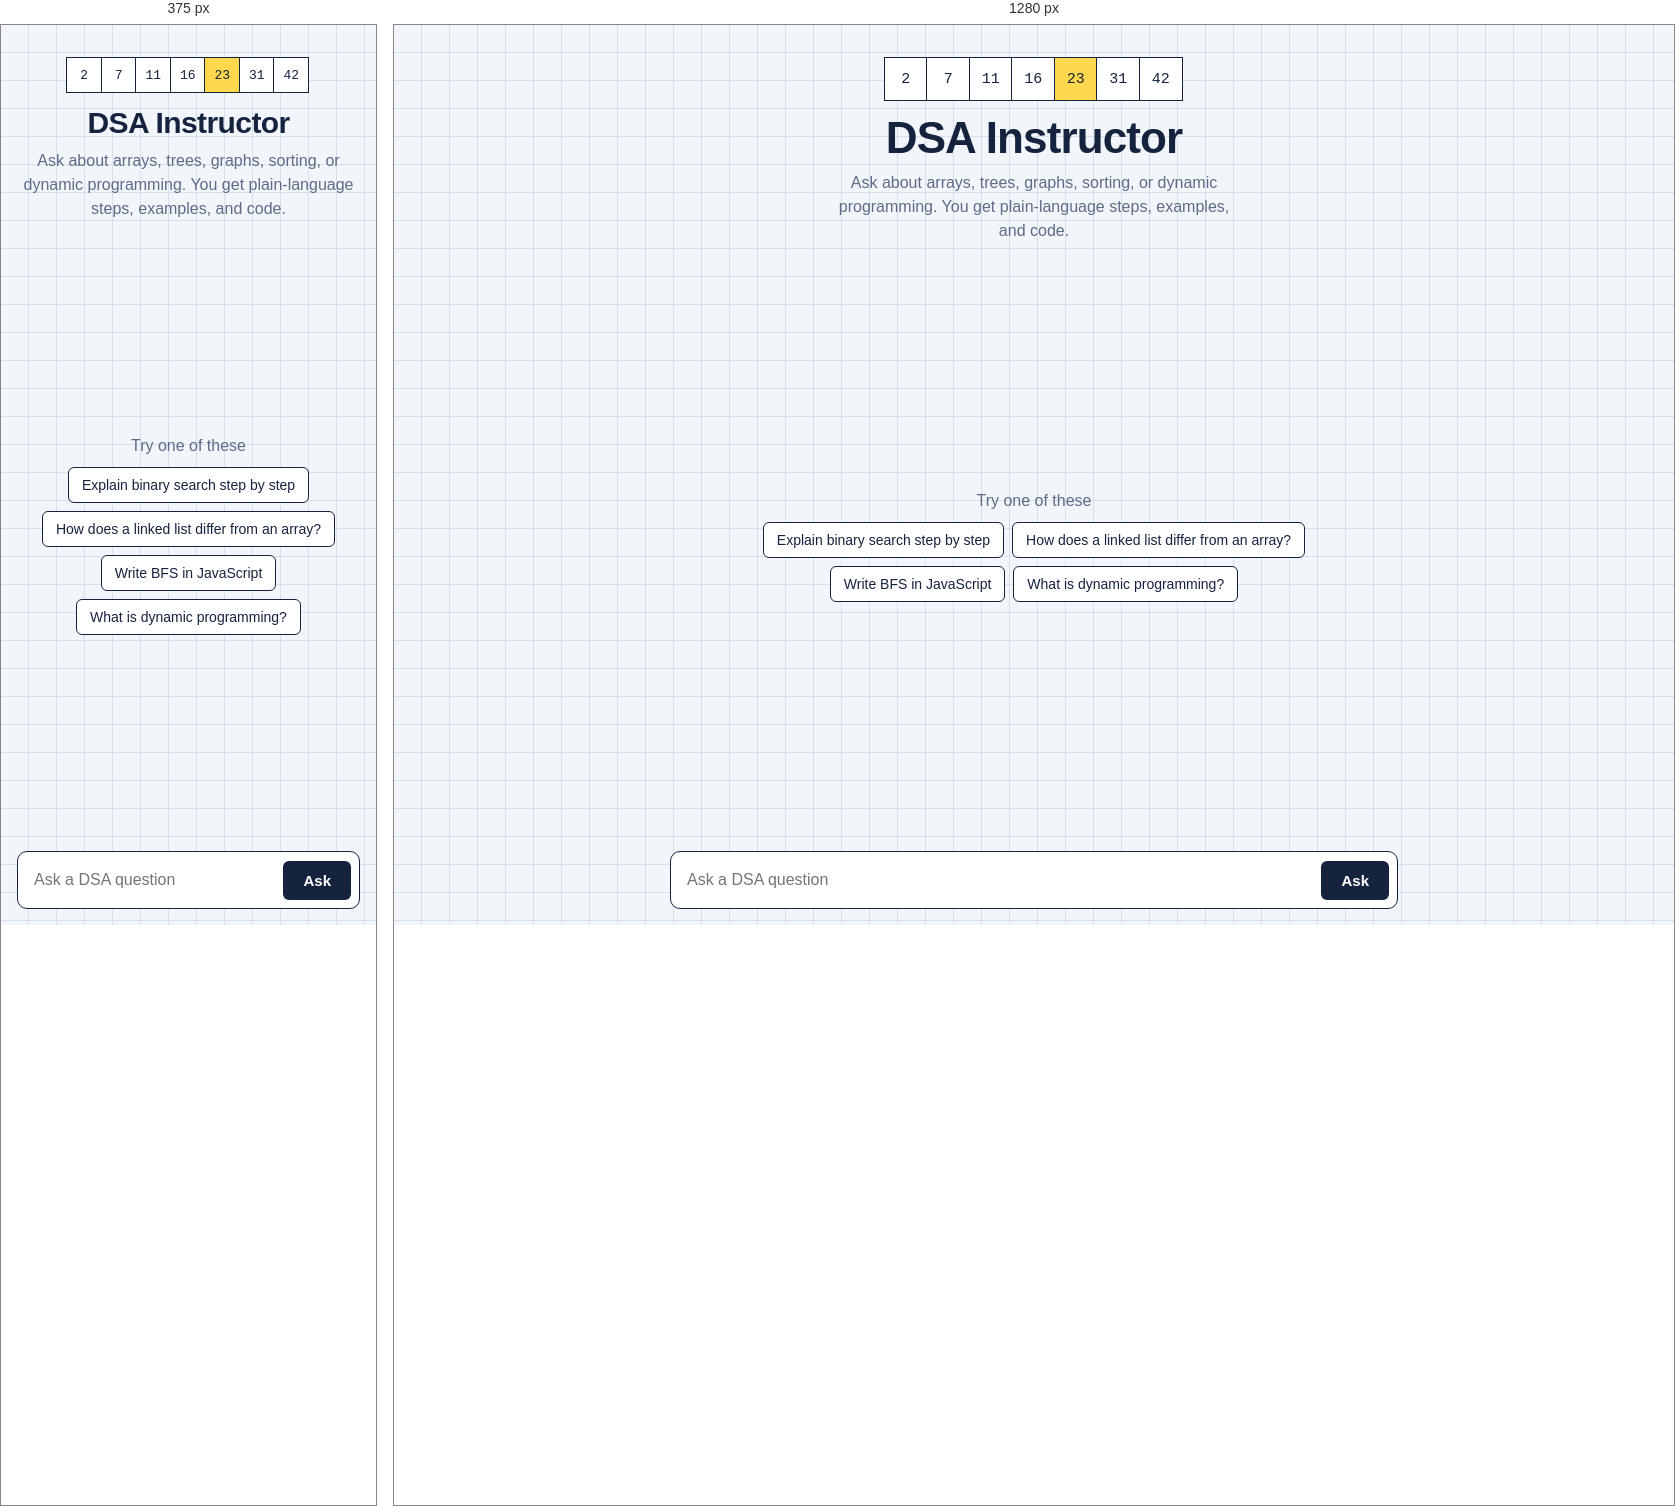
Rendered at 375 px and 1280 px, left to right.

<!-- file: index.html -->
<!DOCTYPE html>
<html lang="en">
<head>
  <meta charset="UTF-8" />
  <meta name="viewport" content="width=device-width, initial-scale=1" />
  <title>DSA Instructor</title>
  <link rel="preconnect" href="https://fonts.googleapis.com" />
  <link rel="preconnect" href="https://fonts.gstatic.com" crossorigin />
  <link href="https://fonts.googleapis.com/css2?family=Bricolage+Grotesque:wght@600;800&family=Figtree:wght@400;500;600&family=JetBrains+Mono:wght@400;500&display=swap" rel="stylesheet" />
  <link rel="stylesheet" href="style.css" />
</head>
<body>
  <main class="app">
    <header class="top">
      <div class="array" aria-hidden="true">
        <span>2</span><span>7</span><span>11</span><span>16</span><span>23</span><span>31</span><span>42</span>
      </div>
      <h1>DSA Instructor</h1>
      <p>Ask about arrays, trees, graphs, sorting, or dynamic programming. You get plain-language steps, examples, and code.</p>
    </header>

    <section id="chat" class="chat" aria-live="polite">
      <div class="empty" id="empty">
        <p>Try one of these</p>
        <div class="chips">
          <button class="chip">Explain binary search step by step</button>
          <button class="chip">How does a linked list differ from an array?</button>
          <button class="chip">Write BFS in JavaScript</button>
          <button class="chip">What is dynamic programming?</button>
        </div>
      </div>
    </section>

    <form id="form" class="composer">
      <textarea id="input" rows="1" placeholder="Ask a DSA question" aria-label="Your question"></textarea>
      <button id="send" type="submit">Ask</button>
    </form>
  </main>
  <script src="script.js"></script>
</body>
</html>


/* @media block from style.css */
@media (max-width: 480px) {
  .array span { width: 36px; height: 36px; font-size: 13px; }
  .msg { max-width: 100%; }
}